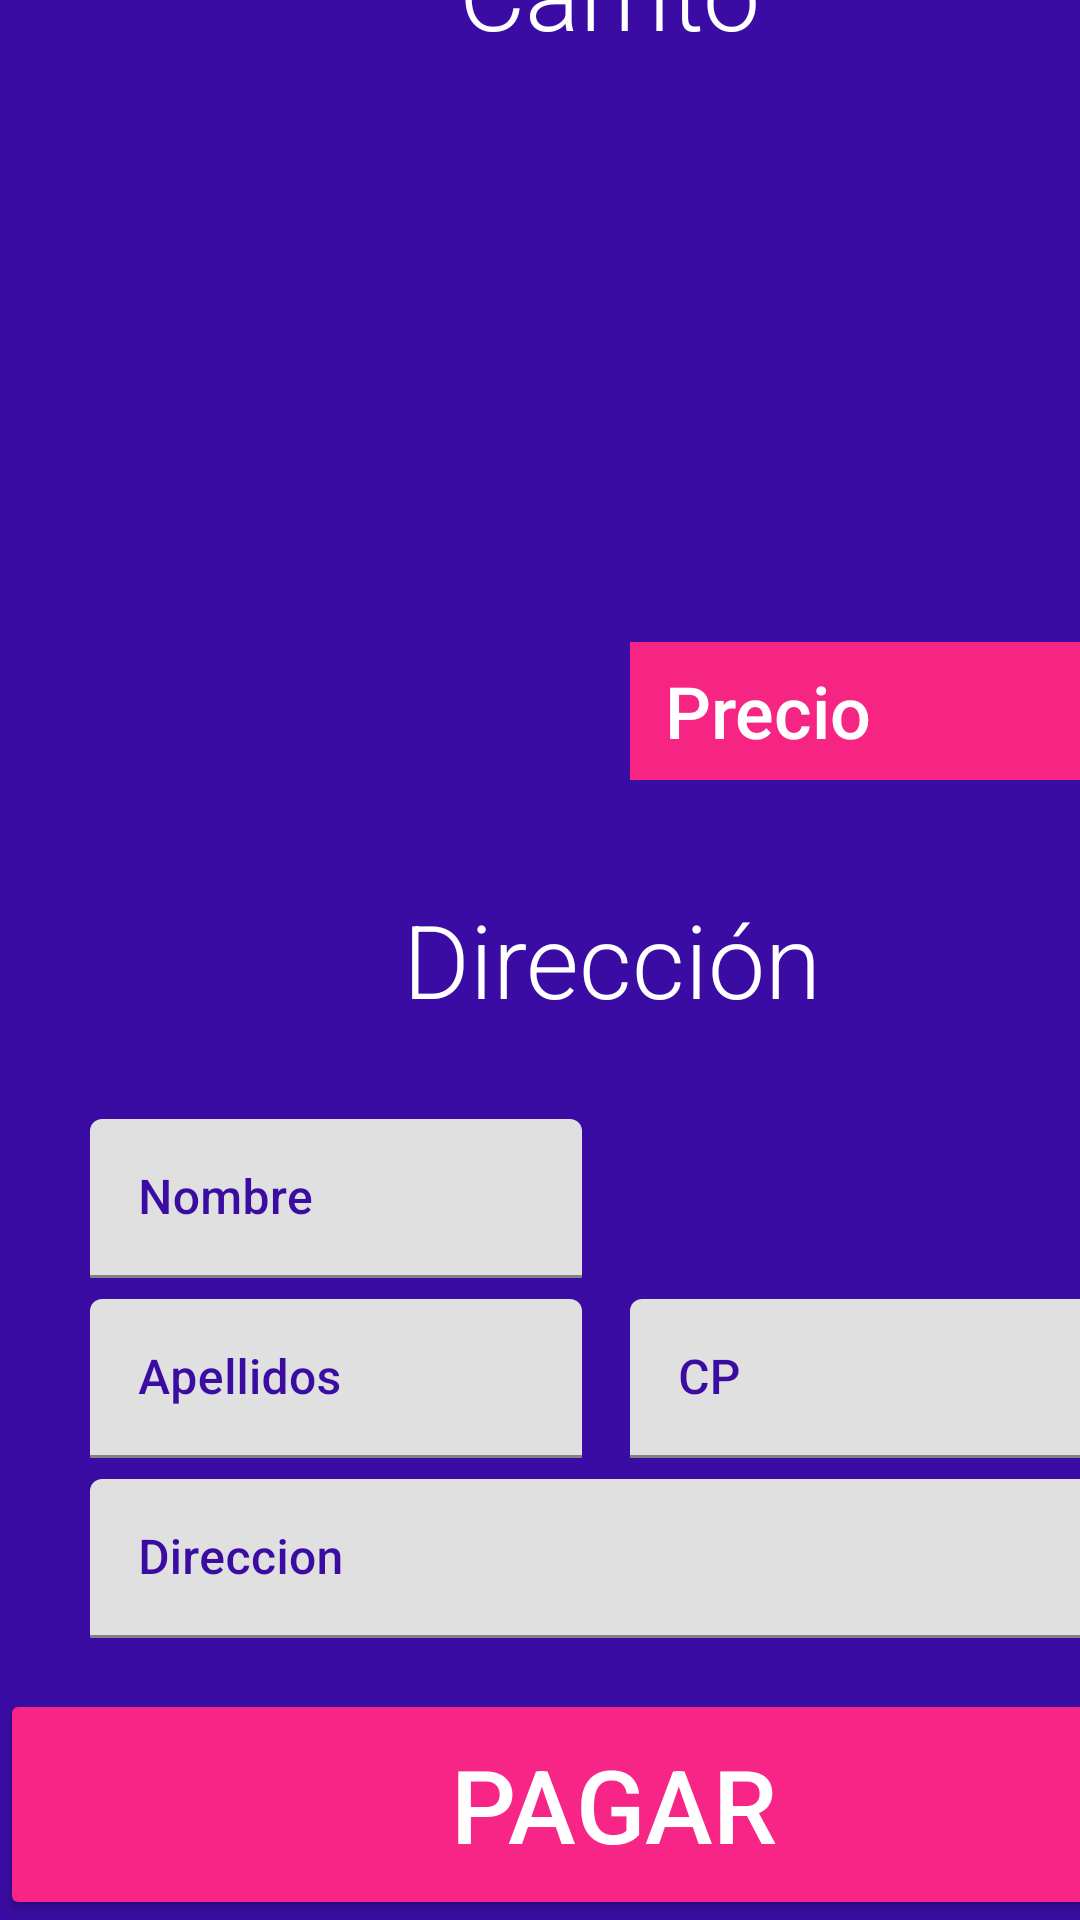

This screen was rendered from an Android layout file. Write that file and the resources it references.
<!-- AndroidManifest.xml: application theme Theme.Multiclick -->
<!-- res/layout/activity_carrito.xml -->
<?xml version="1.0" encoding="utf-8"?>
<androidx.constraintlayout.widget.ConstraintLayout xmlns:android="http://schemas.android.com/apk/res/android"
    xmlns:app="http://schemas.android.com/apk/res-auto"
    xmlns:tools="http://schemas.android.com/tools"
    android:layout_width="match_parent"
    android:layout_height="match_parent"
    android:background="#3A0CA3"
    tools:context=".Carrito">


    <TextView
        android:id="@+id/TituloCarrito"
        android:layout_width="110dp"
        android:layout_height="57dp"
        android:layout_marginStart="148dp"
        android:fontFamily="sans-serif-light"
        android:text="Carrito"
        android:textAlignment="center"
        android:textColor="#FFFFFF"
        android:textSize="34sp"
        app:layout_constraintBottom_toTopOf="@+id/viewlistarticulosCarrito"
        app:layout_constraintStart_toStartOf="parent" />

    <TextView
        android:id="@+id/TituloDireccion"
        android:layout_width="144dp"
        android:layout_height="46dp"
        android:layout_marginStart="132dp"
        android:layout_marginBottom="220dp"
        android:fontFamily="sans-serif-light"
        android:text="Dirección"
        android:textAlignment="center"
        android:textColor="#FFFFFF"
        android:textSize="34sp"
        app:layout_constraintBottom_toTopOf="@+id/button"
        app:layout_constraintStart_toStartOf="parent" />

    <ListView
        android:id="@+id/viewlistarticulosCarrito"
        android:layout_width="405dp"
        android:layout_height="182dp"
        android:layout_marginStart="4dp"
        android:layout_marginBottom="350dp"
        app:layout_constraintBottom_toTopOf="@+id/button"
        app:layout_constraintStart_toStartOf="parent" />

    <Button
        android:id="@+id/button"
        android:layout_width="409dp"
        android:layout_height="77dp"
        android:backgroundTint="#F72585"
        android:onClick="pagarPedido"
        android:text="PAGAR"
        android:textColor="#FFFFFF"
        android:textSize="34sp"
        app:layout_constraintBottom_toBottomOf="parent"
        app:layout_constraintStart_toStartOf="parent" />

    <com.google.android.material.textfield.TextInputLayout
        android:id="@+id/textInputLayout"
        android:layout_width="164dp"
        android:layout_height="53dp"
        android:layout_marginStart="30dp"
        android:layout_marginTop="30dp"
        android:textColorHint="#3A0CA2"
        app:boxStrokeColor="#3A0CA2"
        app:hintTextColor="#3A0CA2"
        app:layout_constraintStart_toStartOf="parent"
        app:layout_constraintTop_toBottomOf="@+id/TituloDireccion">

        <com.google.android.material.textfield.TextInputEditText
            android:id="@+id/NameDireccion"
            android:layout_width="164dp"
            android:layout_height="match_parent"
            android:fontFamily="sans-serif-medium"
            android:hint="Nombre"
            android:textColor="#3A0CA2" />
    </com.google.android.material.textfield.TextInputLayout>

    <com.google.android.material.textfield.TextInputLayout
        android:id="@+id/textInputLayout2"
        android:layout_width="164dp"
        android:layout_height="53dp"
        android:layout_marginStart="30dp"
        android:layout_marginTop="90dp"
        android:textColorHint="#3A0CA2"
        app:boxStrokeColor="#3A0CA2"
        app:endIconTint="#3A0CA2"
        app:hintTextColor="#3A0CA2"
        app:layout_constraintStart_toStartOf="parent"
        app:layout_constraintTop_toBottomOf="@+id/TituloDireccion">

        <com.google.android.material.textfield.TextInputEditText
            android:id="@+id/ApellidosDireccion"
            android:layout_width="164dp"
            android:layout_height="match_parent"
            android:fontFamily="sans-serif-medium"
            android:hint="Apellidos"
            android:textColor="#3A0CA2" />
    </com.google.android.material.textfield.TextInputLayout>


    <com.google.android.material.textfield.TextInputLayout
        android:id="@+id/textInputLayout3"
        android:layout_width="344dp"
        android:layout_height="53dp"
        android:layout_marginStart="30dp"
        android:layout_marginTop="150dp"
        android:textColorHint="#3A0CA2"
        app:boxStrokeColor="#3A0CA2"
        app:hintTextColor="#3A0CA2"
        app:layout_constraintStart_toStartOf="parent"
        app:layout_constraintTop_toBottomOf="@+id/TituloDireccion"
        app:passwordToggleTint="#FFFFFF">

        <com.google.android.material.textfield.TextInputEditText
            android:id="@+id/CalleDireccion"
            android:layout_width="match_parent"
            android:layout_height="match_parent"
            android:fontFamily="sans-serif-medium"
            android:hint="Direccion"
            android:textColor="#3A0CA2" />
    </com.google.android.material.textfield.TextInputLayout>


    <com.google.android.material.textfield.TextInputLayout
        android:layout_width="164dp"
        android:layout_height="53dp"
        android:layout_marginStart="210dp"
        android:layout_marginTop="90dp"
        android:textColorHint="#3A0CA2"
        app:boxStrokeColor="#3A0CA2"
        app:hintTextColor="#3A0CA2"
        app:layout_constraintStart_toStartOf="parent"
        app:layout_constraintTop_toBottomOf="@+id/TituloDireccion">

        <com.google.android.material.textfield.TextInputEditText
            android:id="@+id/CPDireccion"
            android:layout_width="164dp"
            android:layout_height="match_parent"
            android:fontFamily="sans-serif-medium"
            android:hint="CP"
            android:textColor="#3A0CA2" />
    </com.google.android.material.textfield.TextInputLayout>

    <TextView
        android:id="@+id/textViewPrecioCarrito"
        android:layout_width="202dp"
        android:layout_height="46dp"
        android:layout_marginStart="210dp"
        android:layout_marginTop="1dp"
        android:background="#F62584"
        android:backgroundTint="#F62584"
        android:fontFamily="sans-serif-medium"
        android:paddingHorizontal="35px"
        android:paddingVertical="20px"
        android:text="Precio"
        android:textAlignment="textStart"
        android:textColor="#FFFFFF"
        android:textSize="24sp"
        app:layout_constraintStart_toStartOf="parent"
        app:layout_constraintTop_toBottomOf="@+id/viewlistarticulosCarrito" />


</androidx.constraintlayout.widget.ConstraintLayout>
<!-- resources referenced by this layout -->
<resources>
  <style name="Theme.Multiclick" parent="Theme.MaterialComponents.DayNight.DarkActionBar">
          
          <item name="colorPrimary">@color/purple_500</item>
          <item name="colorPrimaryVariant">@color/purple_700</item>
          <item name="colorOnPrimary">@color/purple_500</item>
          
          <item name="colorSecondary">@color/teal_200</item>
          <item name="colorSecondaryVariant">@color/teal_700</item>
          <item name="colorOnSecondary">@color/black</item>
          
          <item name="android:statusBarColor">@color/purple_500</item>
          
          <item name="android:actionBarStyle">@style/CustomActionBar</item>
          <item name="android:windowBackground">@color/purple_700</item>
      </style>
  <color name="purple_500">#FF6200EE</color>
  <color name="purple_700">#FF3700B3</color>
  <color name="teal_200">#FF03DAC5</color>
  <color name="teal_700">#FF018786</color>
  <color name="black">#FF000000</color>
  <style name="CustomActionBar" parent="Widget.AppCompat.ActionBar">
          <item name="android:layout_gravity">center_vertical</item>
          <item name="android:layout_width">wrap_content</item>
          <item name="android:layout_height">wrap_content</item>
          <item name="android:displayOptions">useLogo|showHome|showTitle</item>
          <item name="android:logo">@drawable/logotext</item>
      </style>
</resources>
